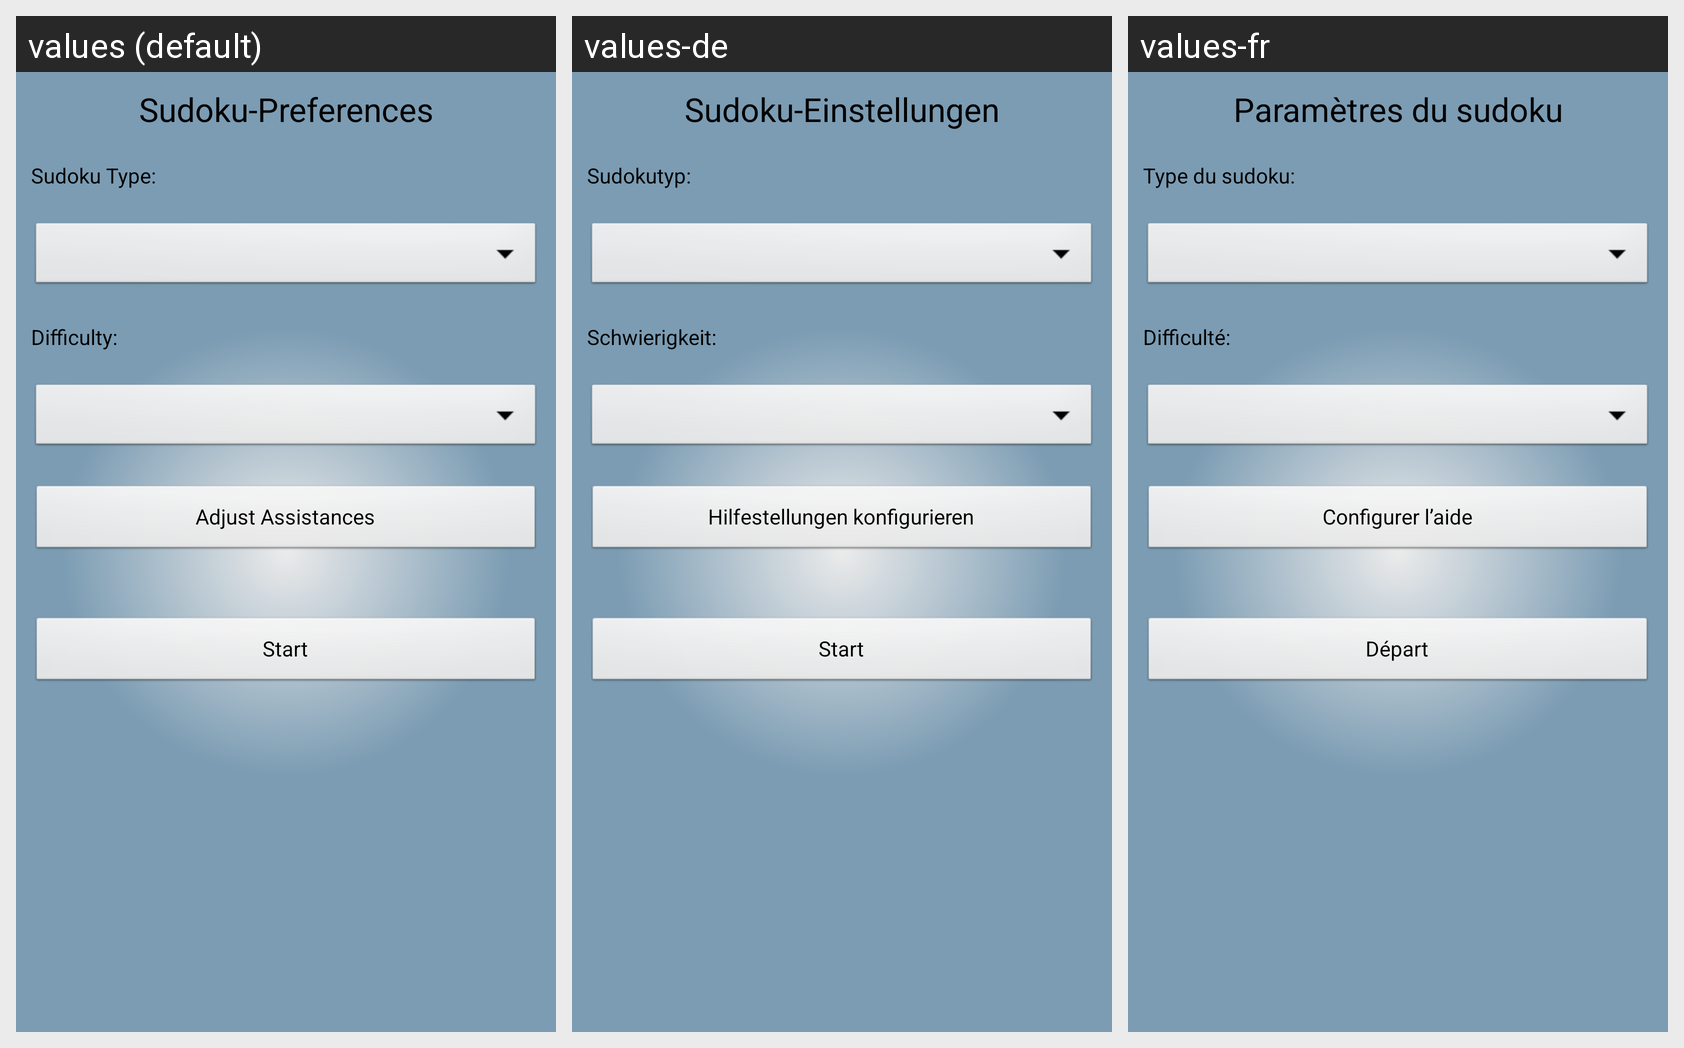

This grid shows one Android layout under several languages. Give, for every string resource on the screen, its name, the default text and each shown locale's text.
Android screen res/layout/sudokupreferences.xml rendered under 3 locales, left to right: values (default), values-de, values-fr. Device: Nexus 5 (rendered at 1080×1920; each locale shown at half size, 540×960, under a caption strip naming it); theme android:Theme.Black.NoTitleBar.Fullscreen.
Strings drawn on this screen, with the default value and each locale's value (text and hints the layout hard-codes, and strings that could not be matched under every locale, appear in the picture but are not listed):

title_sudokupreferences
  values: Sudoku-Preferences
  values-de: Sudoku-Einstellungen
  values-fr: Paramètres du sudoku

subtitle_sudokupreferences_sudokutype
  values: Sudoku Type:
  values-de: Sudokutyp:
  values-fr: Type du sudoku:

subtitle_sudokupreferences_sudokucomplexity
  values: Difficulty:
  values-de: Schwierigkeit:
  values-fr: Difficulté:

sf_sudokupreferences_assistances
  values: Adjust Assistances
  values-de: Hilfestellungen konfigurieren
  values-fr: Configurer l’aide

sf_sudokupreferences_start
  values: Start
  values-de: Start
  values-fr: Départ
